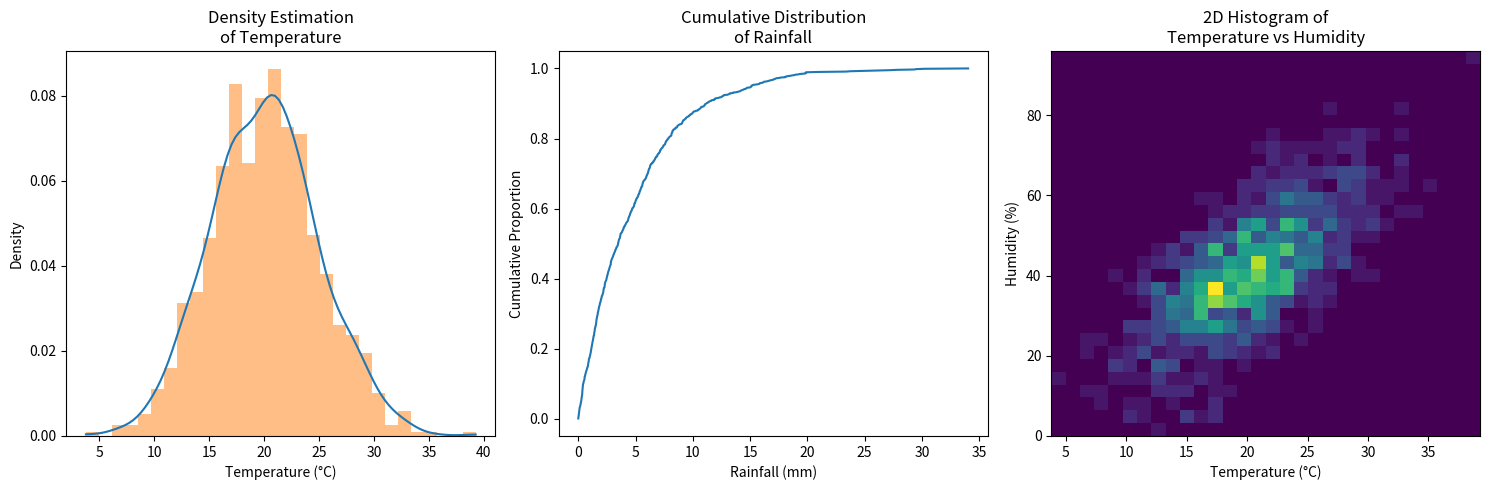

Recreate this plot in Python. (Note: this script raises an exception after producing the figure.)
import numpy as np
import matplotlib.pyplot as plt
from scipy import stats

# Generate sample weather data
np.random.seed(42)
temperatures = np.random.normal(20, 5, 1000)  # Temperature data
humidity = temperatures * 2 + np.random.normal(0, 10, 1000)  # Correlated humidity data
rainfall = np.random.exponential(5, 1000)  # Rainfall data

# Create a figure with three subplots
fig, (ax1, ax2, ax3) = plt.subplots(1, 3, figsize=(15, 5))

# 1. Density Estimation
density = stats.gaussian_kde(temperatures)
x_range = np.linspace(temperatures.min(), temperatures.max(), 100)
ax1.plot(x_range, density(x_range))
ax1.hist(temperatures, bins=30, density=True, alpha=0.5)
ax1.set_title('Density Estimation\nof Temperature')
ax1.set_xlabel('Temperature (°C)')
ax1.set_ylabel('Density')

# 2. Cumulative Histogram
sorted_rainfall = np.sort(rainfall)
cumulative = np.arange(1, len(sorted_rainfall) + 1) / len(sorted_rainfall)
ax2.plot(sorted_rainfall, cumulative)
ax2.set_title('Cumulative Distribution\nof Rainfall')
ax2.set_xlabel('Rainfall (mm)')
ax2.set_ylabel('Cumulative Proportion')

# 3. 2D Histogram
ax3.hist2d(temperatures, humidity, bins=30, cmap='viridis')
ax3.set_title('2D Histogram of\nTemperature vs Humidity')
ax3.set_xlabel('Temperature (°C)')
ax3.set_ylabel('Humidity (%)')

plt.tight_layout()

plt.savefig("common/resources/images/histograms/4_advanced_concepts.png")
plt.show()
